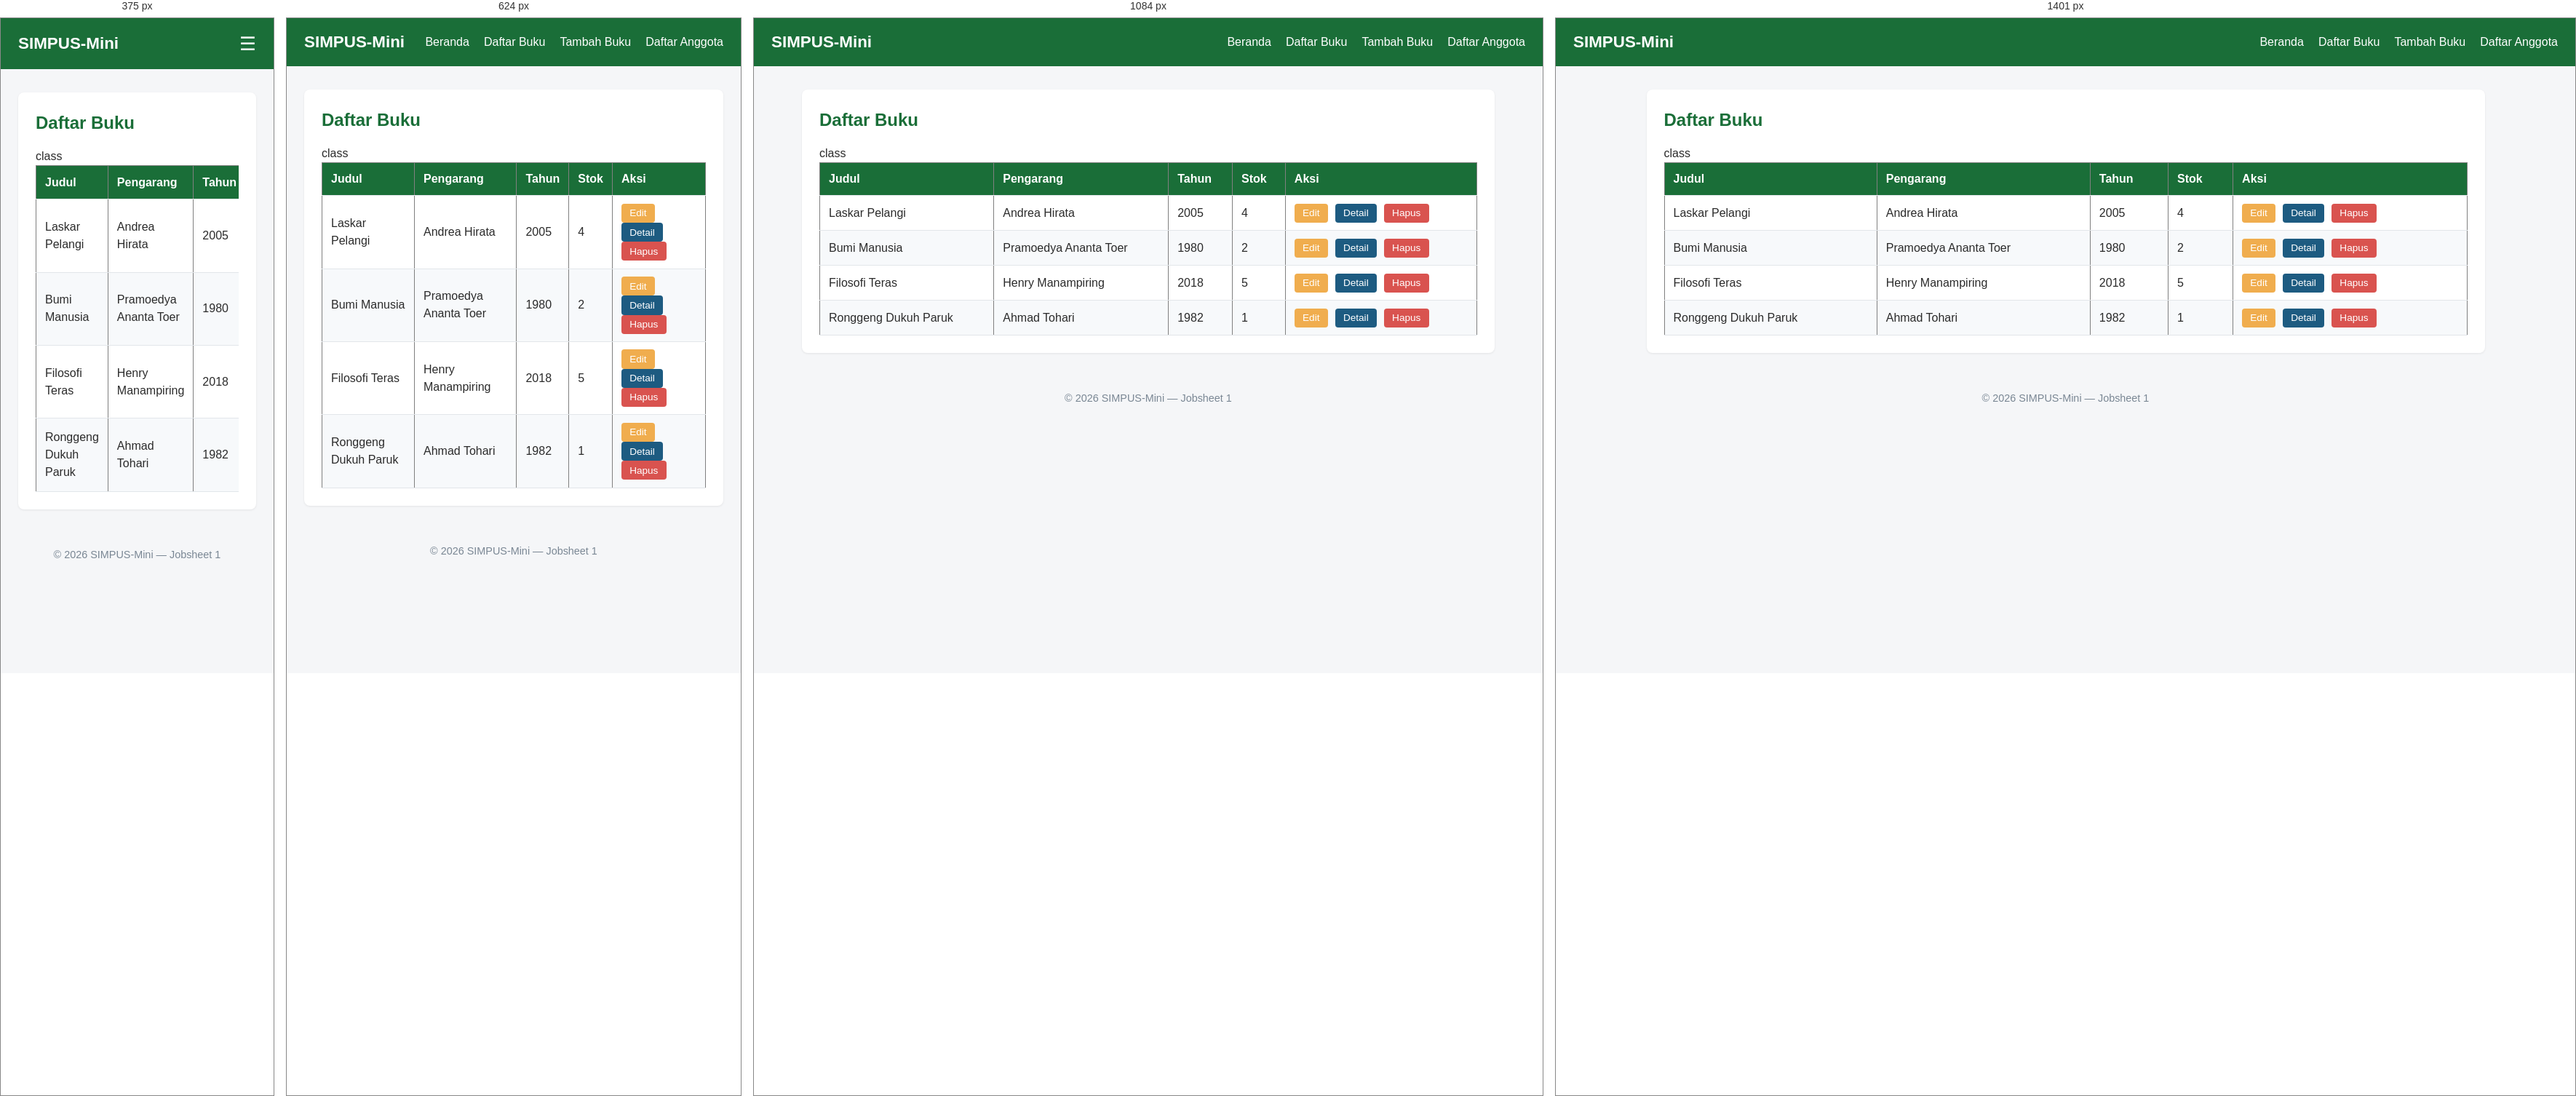
Rendered at 375 px, 624 px, 1084 px and 1401 px, left to right.

<!-- file: list.html -->
<!DOCTYPE html>
<html lang="id">
<head>
    <meta name="viewport" content="width=device-width, initial-scale=1">
    <meta charset="UTF-8">
    <title>SIMPUS-Mini | Daftar Buku</title>
    <link rel="stylesheet" href="../assets/css/style.css">
</head>
<body>
    <header>
        <h1>SIMPUS-Mini</h1>
        <input type="checkbox" id="nav-toggle" class="nav-toggle">
        <label for="nav-toggle" class="nav-toggle-label">&#9776;</label>
        <nav>
            <ul>
                <li><a href="../index.html">Beranda</a></li>
                <li><a href="list.html">Daftar Buku</a></li>
                <li><a href="tambah.html">Tambah Buku</a></li>
                <li><a href="../anggota/list.html">Daftar Anggota</a></li>
            </ul>
        </nav>
    </header>

    <main>
        <section>
            <h2>Daftar Buku</h2>
            <div class="table-responsive">
            <table border="1">
                <thead>
                    <tr>
                        <th>Judul</th>
                        <th>Pengarang</th>
                        <th>Tahun</th>
                        <th>Stok</th>
                        <th>Aksi</th>
                    </tr>
                </thead>
                <tbody>
                    <tr>
                        <td>Laskar Pelangi</td>
                        <td>Andrea Hirata</td>
                        <td>2005</td>
                        <td>4</td>
                        <td>
                            <button class="btn-edit">Edit</button>
                            <button class="btn-detail">Detail</button>
                            <button class="btn-hapus">Hapus</button>
                        </td>
                    </tr>
                    <tr>
                        <td>Bumi Manusia</td>
                        <td>Pramoedya Ananta Toer</td>
                        <td>1980</td>
                        <td>2</td>
                        <td>
                            <button class="btn-edit">Edit</button>
                            <button class="btn-detail">Detail</button>
                            <button class="btn-hapus">Hapus</button>
                        </td>class
                    </tr>
                    <tr>
                        <td>Filosofi Teras</td>
                        <td>Henry Manampiring</td>
                        <td>2018</td>
                        <td>5</td>
                        <td>
                            <button class="btn-edit">Edit</button>
                            <button class="btn-detail">Detail</button>
                            <button class="btn-hapus">Hapus</button>
                        </td>
                    </tr>
                    <tr>
                        <td>Ronggeng Dukuh Paruk</td>
                        <td>Ahmad Tohari</td>
                        <td>1982</td>
                        <td>1</td>
                        <td>
                            <button class="btn-edit">Edit</button>
                            <button class="btn-detail">Detail</button>
                            <button class="btn-hapus">Hapus</button>
                        </td>
                    </tr>
                </tbody>
            </table>
            </div>
        </section>
    </main>

    <footer>
        <p>&copy; 2026 SIMPUS-Mini &mdash; Jobsheet 1</p>
    </footer>
</body>
</html>

/* @media block from style.css */
@media (max-width: 480px) {
    header {
        position: relative;
    }

    .nav-toggle-label {
        display: block;
    }

    header nav {
        display: none;
        width: 100%;
        order: 3;
        margin-top: 1rem;
    }

    .nav-toggle:checked ~ nav {
        display: block;
    }

    header nav ul {
        flex-direction: column;
        gap: 0.75rem;
    }

    main section:nth-of-type(2) {
        grid-template-columns: 1fr;
    }

    form input,
    form select {
        max-width: 100%;
    }
}

/* @media block from style.css */
@media (min-width: 768px) {
    main section:nth-of-type(2) {
        grid-template-columns: repeat(3, 1fr);
    }
    .nav-toggle-label {
        display: none; /* Sembunyikan hamburger di desktop */
    }
    header nav {
        display: block; /* Munculkan menu sejajar */
    }
}

/* @media block from style.css */
@media (min-width: 1400px){
    main {max-width: 1200px;}
}